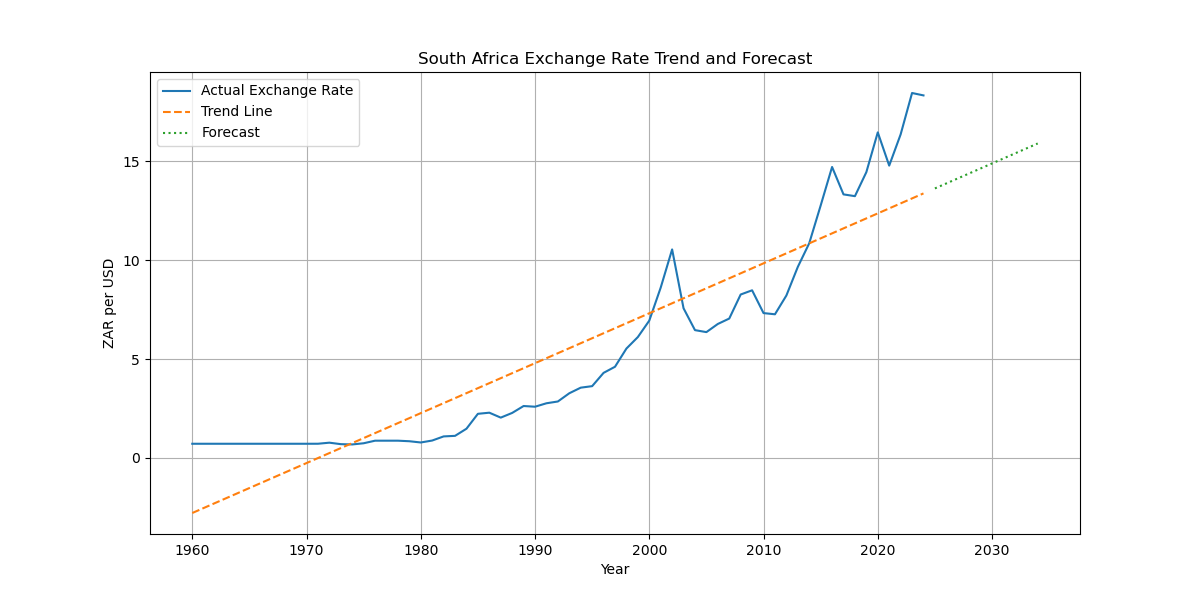

The data file committed next to this chart (first rows):
Year, Forecast_Exchange_Rate
2025, 13.63
2026, 13.88
2027, 14.13
2028, 14.38
2029, 14.64
2030, 14.89
2031, 15.14
2032, 15.39
2033, 15.65
2034, 15.9
